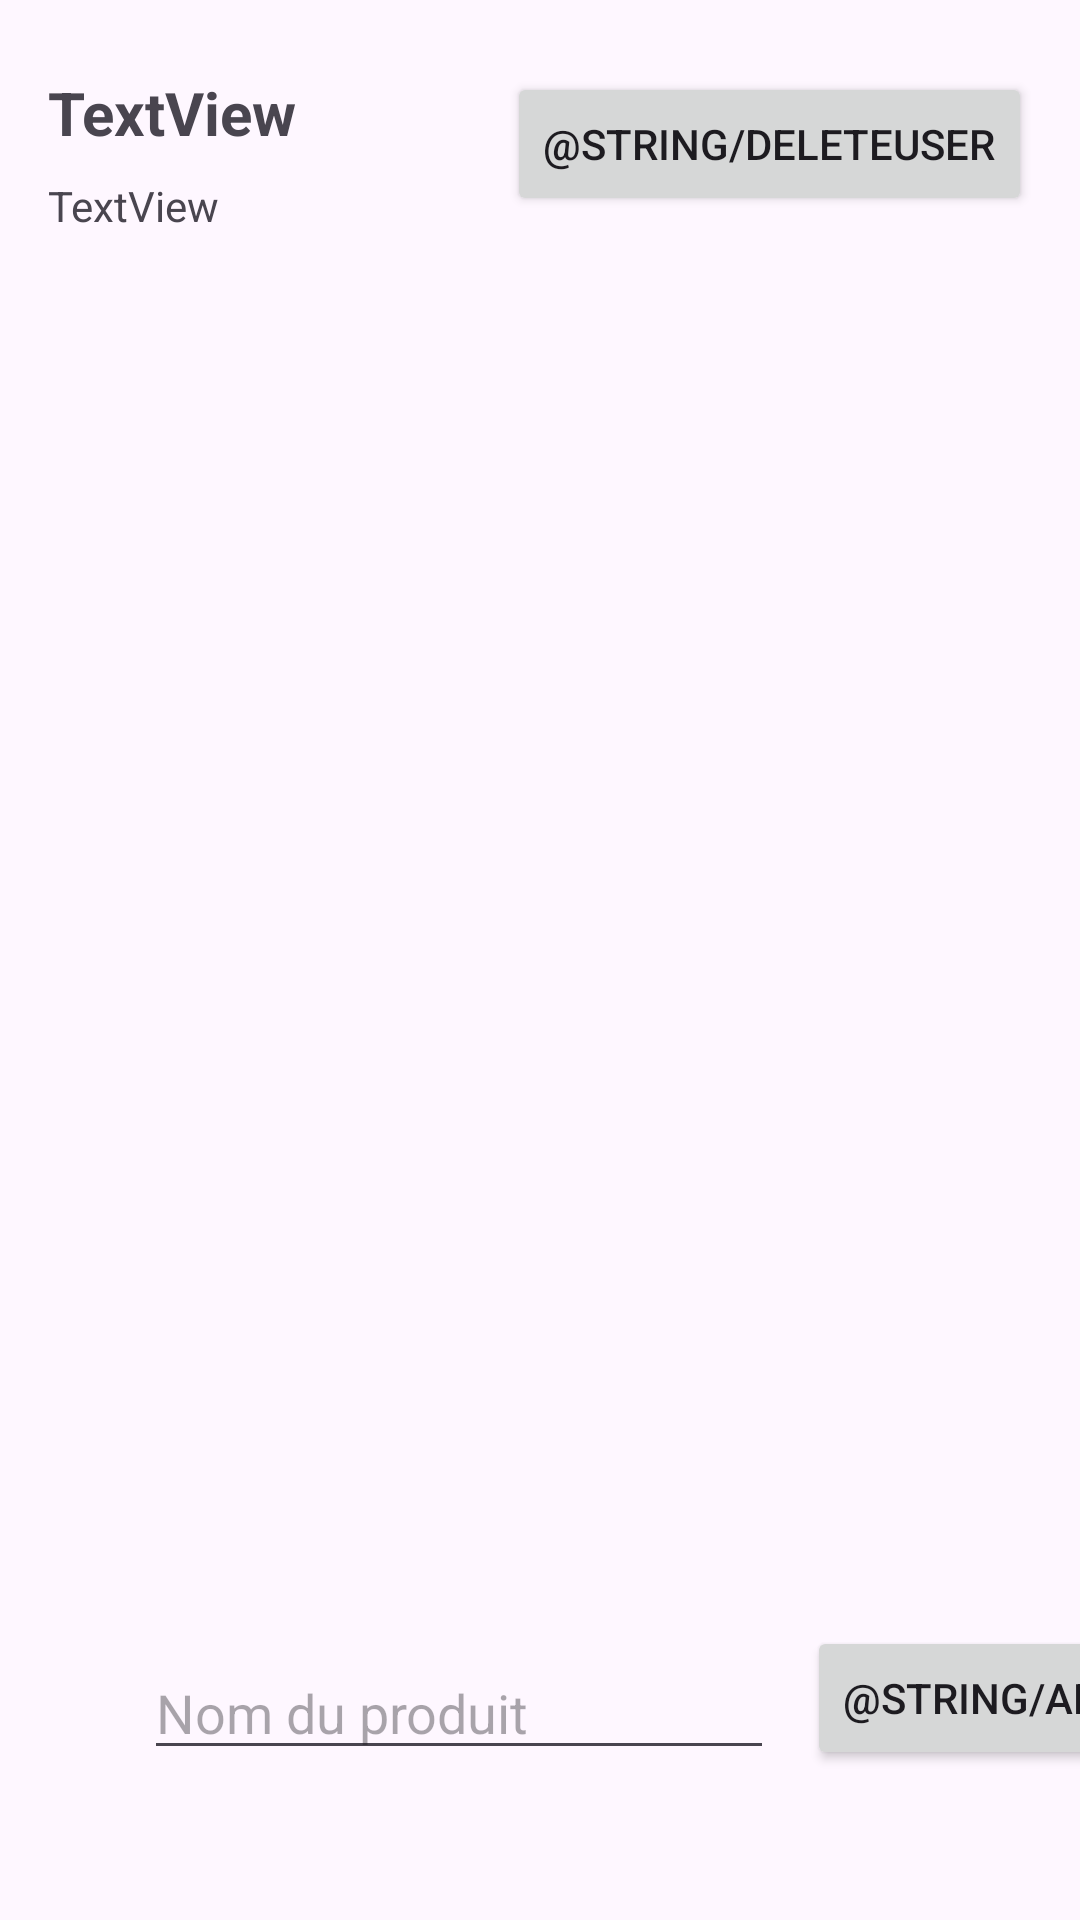

Write the Android layout XML for this screen, with the resource values it uses.
<!-- AndroidManifest.xml: application theme Theme.Laboratoire5_1 -->
<!-- res/layout/fragment_rental.xml -->
<?xml version="1.0" encoding="utf-8"?>
<androidx.constraintlayout.widget.ConstraintLayout xmlns:android="http://schemas.android.com/apk/res/android"
    xmlns:app="http://schemas.android.com/apk/res-auto"
    xmlns:tools="http://schemas.android.com/tools"
    android:id="@+id/ConstLay_RentalList"
    android:layout_width="match_parent"
    android:layout_height="match_parent"
    tools:context=".ui.RentalsList_Fragment">

    <androidx.recyclerview.widget.RecyclerView
        android:id="@+id/recyclerView_rentalsList"
        android:layout_width="match_parent"
        android:layout_height="0dp"
        android:layout_marginTop="16dp"
        android:layout_marginBottom="16dp"
        app:layout_constraintBottom_toTopOf="@+id/editText_rentalName"
        app:layout_constraintEnd_toEndOf="parent"
        app:layout_constraintStart_toStartOf="parent"
        app:layout_constraintTop_toBottomOf="@+id/textView_rentalUserEmail"
        tools:listitem="@layout/rental_item" />

    <Button
        android:id="@+id/btn_addRental"
        android:layout_width="wrap_content"
        android:layout_height="wrap_content"
        android:layout_marginStart="11dp"
        android:text="@string/addRental"
        app:layout_constraintBottom_toBottomOf="@+id/editText_rentalName"
        app:layout_constraintStart_toEndOf="@+id/editText_rentalName" />

    <EditText
        android:id="@+id/editText_rentalName"
        android:layout_width="wrap_content"
        android:layout_height="wrap_content"
        android:layout_marginStart="48dp"
        android:layout_marginBottom="50dp"
        android:ems="10"
        android:hint="Nom du produit"
        android:inputType="text"
        app:layout_constraintBottom_toBottomOf="parent"
        app:layout_constraintStart_toStartOf="parent" />

    <TextView
        android:id="@+id/textView_UserName"
        android:layout_width="85dp"
        android:layout_height="27dp"
        android:layout_marginStart="16dp"
        android:layout_marginTop="24dp"
        android:text="TextView"
        android:textSize="20dp"
        android:textStyle="bold"
        app:layout_constraintStart_toStartOf="parent"
        app:layout_constraintTop_toTopOf="parent" />

    <TextView
        android:id="@+id/textView_rentalUserEmail"
        android:layout_width="wrap_content"
        android:layout_height="wrap_content"
        android:layout_marginStart="16dp"
        android:layout_marginTop="8dp"
        android:text="TextView"
        app:layout_constraintStart_toStartOf="parent"
        app:layout_constraintTop_toBottomOf="@+id/textView_UserName" />

    <Button
        android:id="@+id/btn_deleteUser"
        android:layout_width="wrap_content"
        android:layout_height="wrap_content"
        android:layout_marginTop="24dp"
        android:layout_marginEnd="16dp"
        android:text="@string/deleteUser"
        app:layout_constraintEnd_toEndOf="parent"
        app:layout_constraintTop_toTopOf="parent" />

</androidx.constraintlayout.widget.ConstraintLayout>
<!-- res/layout/rental_item.xml (included above) -->
<?xml version="1.0" encoding="utf-8"?>
<androidx.constraintlayout.widget.ConstraintLayout xmlns:android="http://schemas.android.com/apk/res/android"
    xmlns:app="http://schemas.android.com/apk/res-auto"
    android:layout_width="match_parent"
    android:layout_height="wrap_content"
    android:paddingTop="12dp"
    android:paddingBottom="12dp"
    android:textAlignment="textStart">

    <androidx.cardview.widget.CardView
        android:layout_width="match_parent"
        android:layout_height="50dp"
        android:layout_marginStart="16dp"
        android:layout_marginEnd="16dp"
        app:layout_constraintEnd_toEndOf="parent"
        app:layout_constraintStart_toStartOf="parent"
        app:layout_constraintTop_toTopOf="parent">

        <LinearLayout
            android:layout_width="match_parent"
            android:layout_height="match_parent"
            android:orientation="horizontal">

            <LinearLayout
                android:layout_width="match_parent"
                android:layout_height="match_parent"
                android:orientation="vertical">

                <TextView
                    android:id="@+id/textView_rentalName"
                    android:layout_width="match_parent"
                    android:layout_height="match_parent"
                    android:layout_weight="1"
                    android:text="TextView"
                    android:textAlignment="viewStart" />

            </LinearLayout>

        </LinearLayout>

    </androidx.cardview.widget.CardView>
</androidx.constraintlayout.widget.ConstraintLayout>
<!-- resources referenced by this layout -->
<resources>
  <style name="Theme.Laboratoire5_1" parent="Base.Theme.Laboratoire5_1" />
  <style name="Base.Theme.Laboratoire5_1" parent="Theme.Material3.DayNight.NoActionBar">
          
          
      </style>
</resources>
